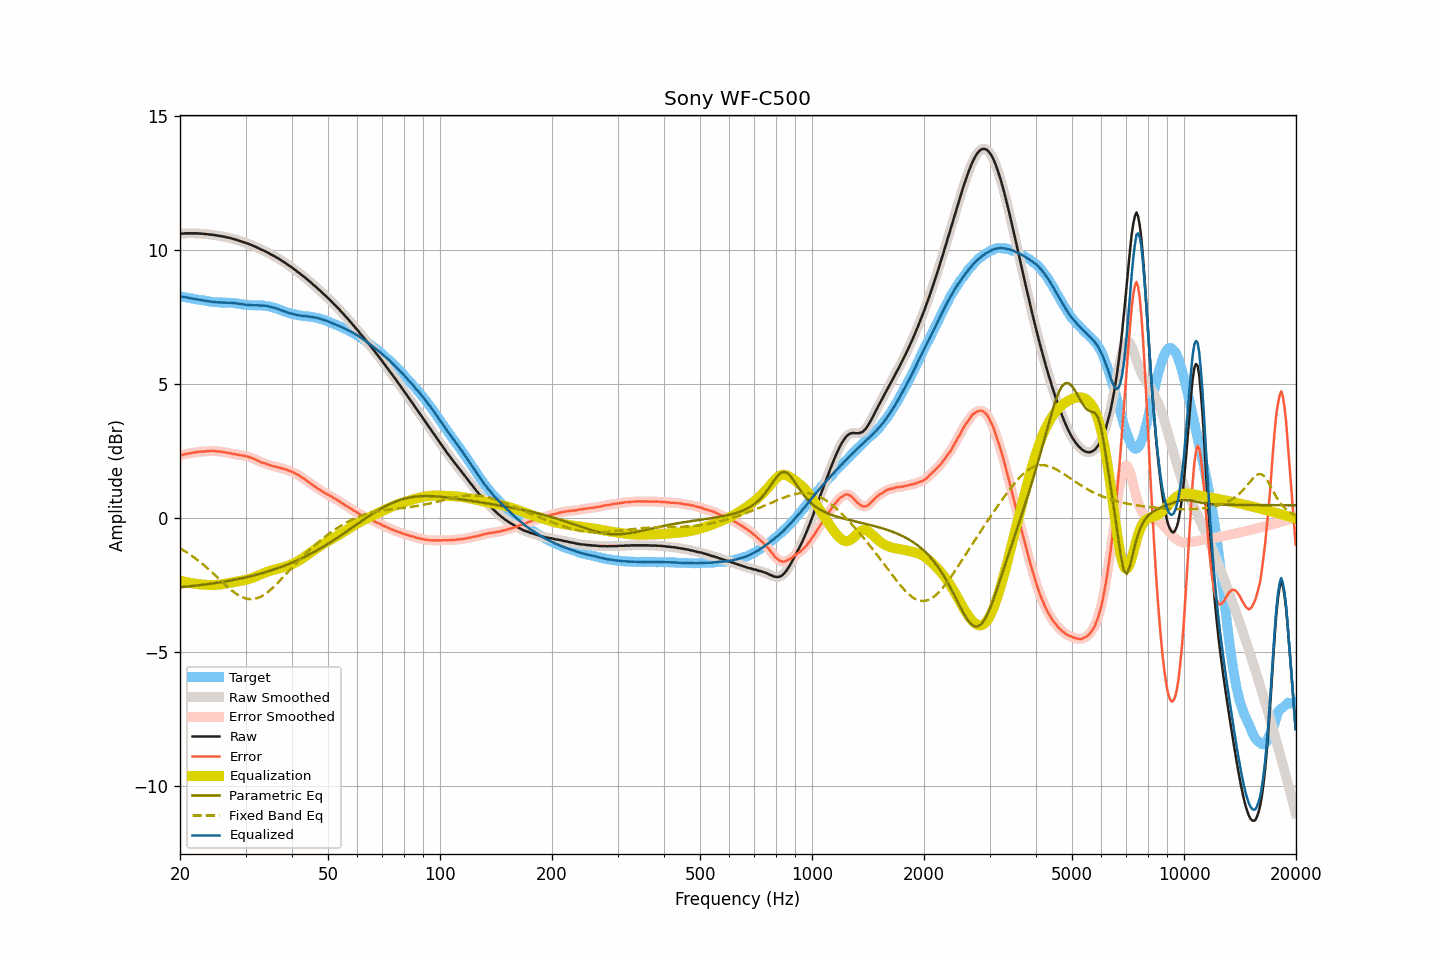

Data behind this chart, as committed beside it:
frequency, raw, smoothed, error, error_smoothed, equalization, parametric_eq, fixed_band_eq, equalized_raw, equalized_smoothed, target
20.00, 10.59, 10.59, 2.33, 2.33, -2.33, -2.58, -1.13, 8.26, 8.27, 8.27
20.20, 10.60, 10.60, 2.35, 2.35, -2.35, -2.58, -1.16, 8.26, 8.26, 8.26
20.40, 10.60, 10.61, 2.36, 2.36, -2.36, -2.57, -1.20, 8.24, 8.25, 8.24
20.61, 10.61, 10.61, 2.38, 2.38, -2.38, -2.56, -1.23, 8.24, 8.24, 8.23
20.81, 10.61, 10.61, 2.39, 2.39, -2.39, -2.56, -1.27, 8.22, 8.22, 8.22
21.02, 10.61, 10.61, 2.40, 2.40, -2.40, -2.55, -1.31, 8.21, 8.21, 8.21
21.23, 10.61, 10.61, 2.41, 2.41, -2.42, -2.55, -1.35, 8.20, 8.20, 8.20
21.44, 10.61, 10.61, 2.42, 2.42, -2.43, -2.54, -1.39, 8.19, 8.19, 8.19
21.66, 10.61, 10.61, 2.43, 2.43, -2.44, -2.53, -1.43, 8.18, 8.18, 8.18
21.87, 10.61, 10.61, 2.45, 2.45, -2.45, -2.53, -1.48, 8.17, 8.17, 8.17
22.09, 10.61, 10.61, 2.46, 2.46, -2.45, -2.52, -1.52, 8.16, 8.16, 8.16
22.31, 10.61, 10.61, 2.47, 2.47, -2.46, -2.51, -1.57, 8.15, 8.15, 8.15
22.54, 10.60, 10.61, 2.47, 2.47, -2.47, -2.50, -1.61, 8.14, 8.14, 8.14
22.76, 10.60, 10.60, 2.48, 2.47, -2.47, -2.50, -1.66, 8.13, 8.13, 8.12
22.99, 10.59, 10.60, 2.47, 2.48, -2.48, -2.49, -1.71, 8.11, 8.12, 8.12
23.22, 10.59, 10.59, 2.48, 2.48, -2.49, -2.48, -1.76, 8.11, 8.11, 8.11
23.45, 10.58, 10.59, 2.48, 2.49, -2.49, -2.47, -1.81, 8.09, 8.10, 8.10
23.69, 10.58, 10.58, 2.49, 2.49, -2.49, -2.47, -1.87, 8.09, 8.09, 8.09
23.92, 10.57, 10.57, 2.50, 2.50, -2.50, -2.46, -1.92, 8.08, 8.08, 8.08
24.16, 10.56, 10.57, 2.50, 2.50, -2.50, -2.45, -1.97, 8.07, 8.07, 8.07
24.40, 10.56, 10.56, 2.51, 2.50, -2.50, -2.44, -2.03, 8.06, 8.06, 8.05
24.65, 10.55, 10.55, 2.50, 2.50, -2.50, -2.43, -2.09, 8.06, 8.06, 8.05
24.89, 10.54, 10.54, 2.49, 2.49, -2.50, -2.42, -2.14, 8.05, 8.05, 8.05
25.14, 10.53, 10.53, 2.48, 2.49, -2.49, -2.41, -2.20, 8.04, 8.04, 8.05
25.39, 10.52, 10.52, 2.49, 2.48, -2.49, -2.41, -2.25, 8.04, 8.04, 8.04
25.65, 10.51, 10.51, 2.48, 2.48, -2.48, -2.40, -2.31, 8.04, 8.04, 8.04
25.91, 10.50, 10.50, 2.47, 2.47, -2.47, -2.39, -2.37, 8.03, 8.04, 8.03
26.16, 10.49, 10.49, 2.46, 2.46, -2.46, -2.38, -2.42, 8.03, 8.03, 8.03
26.43, 10.48, 10.48, 2.45, 2.45, -2.45, -2.37, -2.48, 8.03, 8.03, 8.03
26.69, 10.46, 10.47, 2.44, 2.44, -2.44, -2.36, -2.53, 8.02, 8.03, 8.03
26.96, 10.45, 10.45, 2.43, 2.43, -2.43, -2.34, -2.59, 8.03, 8.03, 8.03
27.23, 10.44, 10.44, 2.42, 2.41, -2.42, -2.33, -2.64, 8.03, 8.02, 8.02
27.50, 10.42, 10.42, 2.40, 2.40, -2.40, -2.32, -2.69, 8.02, 8.02, 8.02
27.77, 10.40, 10.41, 2.38, 2.39, -2.39, -2.31, -2.74, 8.01, 8.01, 8.02
28.05, 10.39, 10.39, 2.39, 2.38, -2.38, -2.30, -2.78, 8.01, 8.01, 8.01
28.33, 10.37, 10.37, 2.37, 2.37, -2.37, -2.29, -2.82, 8.00, 8.00, 8.00
28.62, 10.35, 10.35, 2.36, 2.36, -2.36, -2.28, -2.86, 7.99, 7.99, 7.99
28.90, 10.33, 10.33, 2.35, 2.35, -2.35, -2.26, -2.90, 7.98, 7.98, 7.99
29.19, 10.31, 10.31, 2.34, 2.34, -2.34, -2.25, -2.93, 7.97, 7.97, 7.98
29.48, 10.29, 10.29, 2.33, 2.33, -2.33, -2.24, -2.96, 7.96, 7.96, 7.96
29.78, 10.27, 10.27, 2.31, 2.32, -2.32, -2.22, -2.98, 7.96, 7.96, 7.96
30.08, 10.25, 10.25, 2.31, 2.31, -2.30, -2.21, -3.00, 7.95, 7.95, 7.95
30.38, 10.23, 10.23, 2.29, 2.29, -2.29, -2.20, -3.01, 7.95, 7.94, 7.94
30.68, 10.21, 10.21, 2.27, 2.27, -2.27, -2.18, -3.02, 7.94, 7.94, 7.94
30.99, 10.18, 10.19, 2.25, 2.25, -2.25, -2.17, -3.03, 7.93, 7.94, 7.94
31.30, 10.16, 10.16, 2.23, 2.23, -2.23, -2.15, -3.02, 7.93, 7.93, 7.93
31.61, 10.13, 10.14, 2.21, 2.21, -2.20, -2.14, -3.02, 7.93, 7.93, 7.93
31.93, 10.11, 10.11, 2.18, 2.18, -2.18, -2.12, -3.00, 7.94, 7.93, 7.93
32.24, 10.08, 10.08, 2.15, 2.15, -2.15, -2.11, -2.99, 7.93, 7.93, 7.93
32.57, 10.05, 10.05, 2.13, 2.12, -2.13, -2.09, -2.97, 7.93, 7.93, 7.92
32.89, 10.02, 10.02, 2.09, 2.10, -2.10, -2.07, -2.94, 7.92, 7.92, 7.93
33.22, 9.99, 10.00, 2.07, 2.07, -2.08, -2.06, -2.91, 7.92, 7.92, 7.93
33.55, 9.97, 9.97, 2.05, 2.05, -2.05, -2.04, -2.87, 7.92, 7.92, 7.92
33.89, 9.94, 9.94, 2.04, 2.03, -2.03, -2.02, -2.83, 7.91, 7.91, 7.91
34.23, 9.91, 9.91, 2.01, 2.01, -2.01, -2.00, -2.79, 7.91, 7.91, 7.90
34.57, 9.88, 9.88, 1.99, 1.99, -1.99, -1.99, -2.74, 7.89, 7.89, 7.90
34.92, 9.84, 9.85, 1.96, 1.97, -1.97, -1.97, -2.69, 7.87, 7.88, 7.88
35.27, 9.81, 9.82, 1.95, 1.95, -1.95, -1.95, -2.64, 7.86, 7.86, 7.86
35.62, 9.78, 9.78, 1.94, 1.93, -1.94, -1.93, -2.58, 7.85, 7.85, 7.85
35.97, 9.75, 9.75, 1.92, 1.92, -1.92, -1.91, -2.53, 7.83, 7.83, 7.83
... 635 more rows
